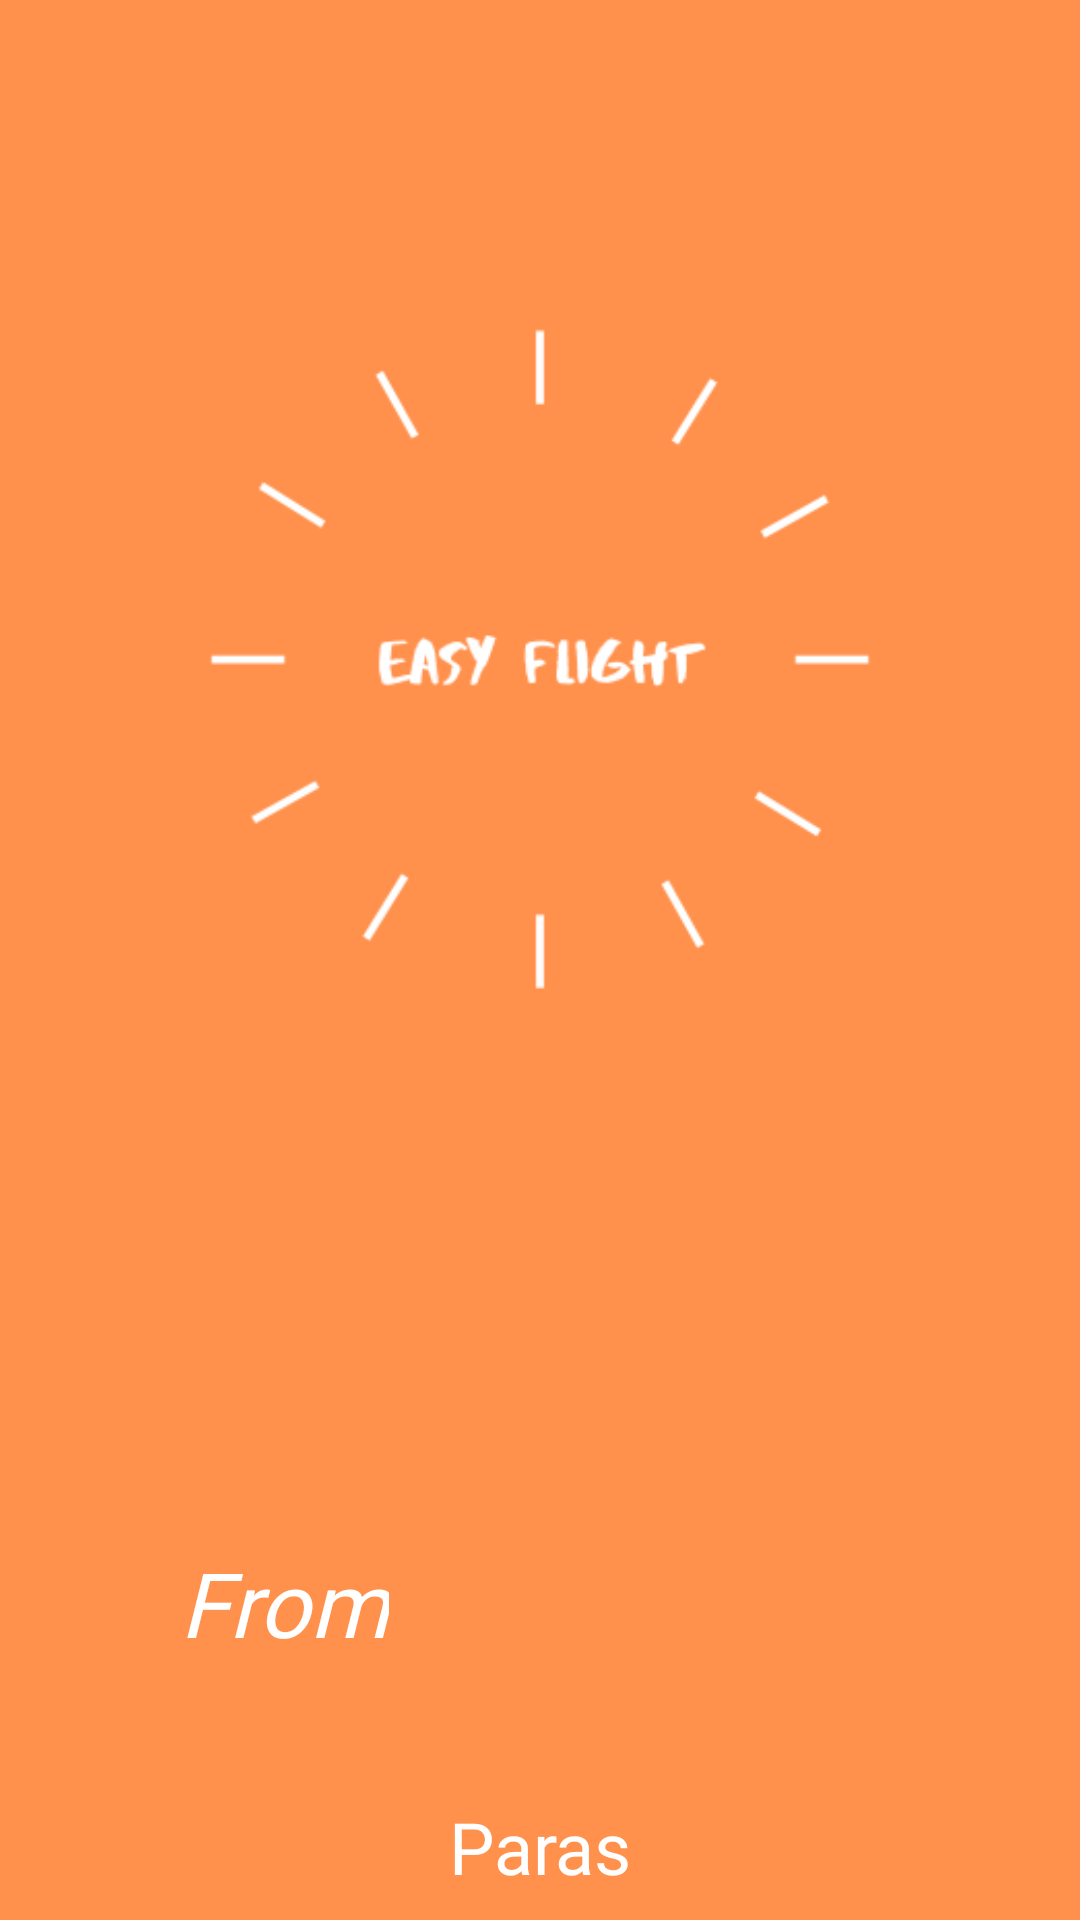

Reconstruct the res/layout file that produces this screen, plus the resources it refers to.
<!-- AndroidManifest.xml: application theme AppTheme -->
<!-- res/layout/activity_splash_screen.xml -->
<?xml version="1.0" encoding="utf-8"?>
<androidx.constraintlayout.widget.ConstraintLayout
    xmlns:android="http://schemas.android.com/apk/res/android"
    xmlns:app="http://schemas.android.com/apk/res-auto"
    xmlns:tools="http://schemas.android.com/tools"
    android:layout_width="match_parent"
    android:layout_height="match_parent"
    tools:context=".SplashScreen"
    android:background="@color/colorPrimary">

    <ImageView
        android:id="@+id/logo"
        android:layout_width="344dp"
        android:layout_height="359dp"
        android:layout_marginStart="20dp"
        android:layout_marginTop="75dp"
        android:layout_marginEnd="20dp"
        android:contentDescription="@string/splash_screen_logo"
        android:foregroundGravity="center"
        app:srcCompat="@drawable/logo"
        app:layout_constraintEnd_toEndOf="parent"
        app:layout_constraintStart_toStartOf="parent"
        app:layout_constraintTop_toTopOf="parent" />

    <TextView
        android:id="@+id/text_from"
        android:layout_width="wrap_content"
        android:layout_height="wrap_content"
        android:layout_marginStart="60dp"
        android:layout_marginTop="80dp"
        android:fontFamily="@font/sanchez_italic"
        android:text="@string/from"
        android:textColor="@color/white"
        android:textSize="30sp"
        android:textStyle="italic"
        app:layout_constraintStart_toStartOf="parent"
        app:layout_constraintTop_toBottomOf="@+id/logo" />

    <TextView
        android:id="@+id/text_developer_names"
        android:text="@string/developer_names"
        android:layout_width="wrap_content"
        android:layout_height="wrap_content"
        android:layout_marginTop="45dp"
        android:fontFamily="@font/sanchez_italic"
        android:textAlignment="center"
        android:textColor="@color/white"
        android:textSize="24sp"
        app:layout_constraintEnd_toEndOf="parent"
        app:layout_constraintStart_toStartOf="parent"
        app:layout_constraintTop_toBottomOf="@+id/text_from" />

</androidx.constraintlayout.widget.ConstraintLayout>
<!-- resources referenced by this layout -->
<resources>
  <color name="colorPrimary">#ff914d</color>
  <color name="white">#ffffff</color>
  <!-- drawable logo: png bitmap (drawable, 10717 bytes) -->
  <string name="developer_names">Paras</string>
  <string name="from">From </string>
  <string name="splash_screen_logo">splash_screen_logo</string>
  <style name="AppTheme" parent="Theme.MaterialComponents.Light.NoActionBar">
          
          <item name="colorPrimary">@color/colorPrimary</item>
          <item name="colorPrimaryDark">@color/colorPrimaryDark</item>
          <item name="colorAccent">@color/colorAccent</item>
      </style>
  <color name="colorPrimaryDark">#ff914d</color>
  <color name="colorAccent">#ff914d</color>
</resources>
